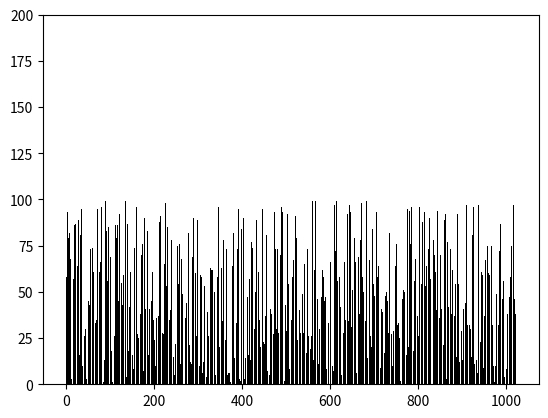

Here is the Python script that generated this plot:
import numpy as np
import matplotlib.pyplot as plt
import matplotlib.animation as animation
import time

# Simulated data generation for a 10-bit histogram (values from 0 to 1023)
def generate_histogram():
    # Replace with actual data
    return np.random.randint(0, 100, size=1024)  # Example histogram data

# Initialize plot
fig, ax = plt.subplots()
bars = ax.bar(np.arange(1024), np.zeros(1024), color='black')
ax.set_ylim(0, 200)  # Adjust y-axis based on your expected max value

def update_histogram(frame):
    # Get new histogram data
    data = generate_histogram()
    for bar, value in zip(bars, data):
        bar.set_height(value)
    return bars

# Set up animation for 40 FPS
ani = animation.FuncAnimation(fig, update_histogram, frames=range(1000), interval=25, blit=True)

# Display plot
plt.show()